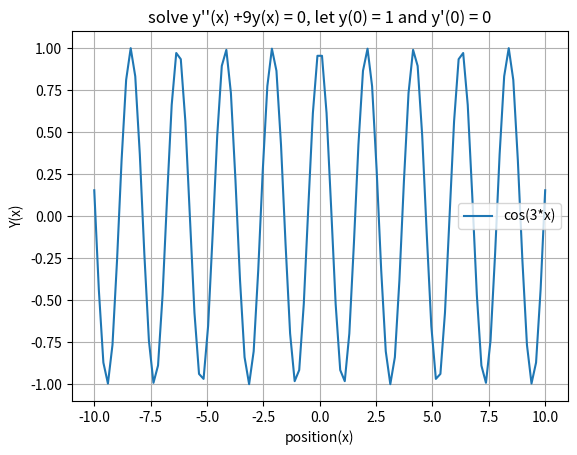

This chart was generated by the following Python code:
# solve eq -> y"(x) +9y(x) = 0, let y(0) = 1 and y'(0) = 0
# the solution is -> y(x) = cos(3*x)

from sympy import Function, dsolve, symbols, Eq
import matplotlib.pyplot as plt
import numpy as np

y = Function('y')
x = symbols('x')

# Define the ODE as an equation
ode = Eq(y(x).diff(x, x) + 9*y(x), 0)

# Add starting terms to the ODE equation
# For example, let y(0) = 1 and y'(0) = 0
# This means that the initial value of y is 1 and the initial value of y' is 0
# To add these starting terms, we use the ics argument of dsolve
ics = {y(0): 1, y(x).diff(x).subs(x, 0): 0}

# Solve the ODE using dsolve with the ics argument
sol = dsolve(ode, y(x), ics=ics)

# Print the solution
print(sol)


# Function to calculate energy numerically
def fill_vals(x_value):
    # Substitute symbolic values with numerical constants
    return (
        sol
        .subs({x: x_value})
        .evalf()
    )

x_vals = np.linspace(-10, 10, 100)

# Calculate energy levels numerically
energy_levels = []
for x_val in x_vals:
    energy_level_rhs = fill_vals(x_val)
    energy_levels.append(energy_level_rhs.args[1])

plt.plot(x_vals, energy_levels, label="cos(3*x)")
# plt.plot(k_vals, np.imag(energy_levels_imag_rhs), "--" , label='imag part right hand side')

# plt.plot(k_vals, energy_levels, label="Energy Levels")
plt.xlabel("position(x)")
plt.ylabel("Y(x)")
plt.title("solve y''(x) +9y(x) = 0, let y(0) = 1 and y'(0) = 0")
plt.legend()
plt.grid(True)

# Show the plot
plt.show()
